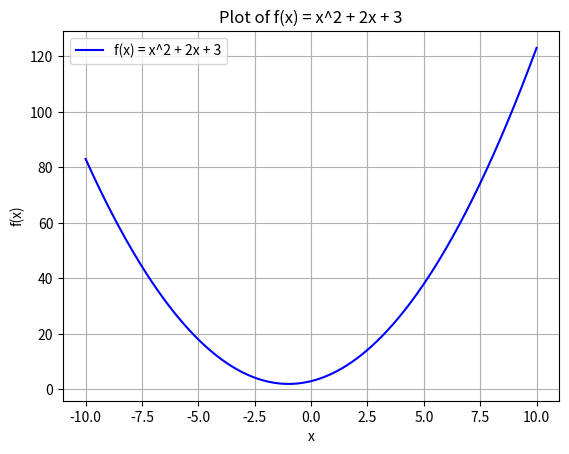

Generate this figure with matplotlib:
import numpy as np
import matplotlib.pyplot as plt

def f(x):
    return x**2 + 2*x + 3
x = np.linspace(-10, 10, 400)  # 400 points from -10 to 10
y = f(x)
plt.plot(x, y, label='f(x) = x^2 + 2x + 3', color='blue')
plt.title('Plot of f(x) = x^2 + 2x + 3')
plt.xlabel('x')
plt.ylabel('f(x)')
plt.grid(True)
plt.legend()
plt.show()
